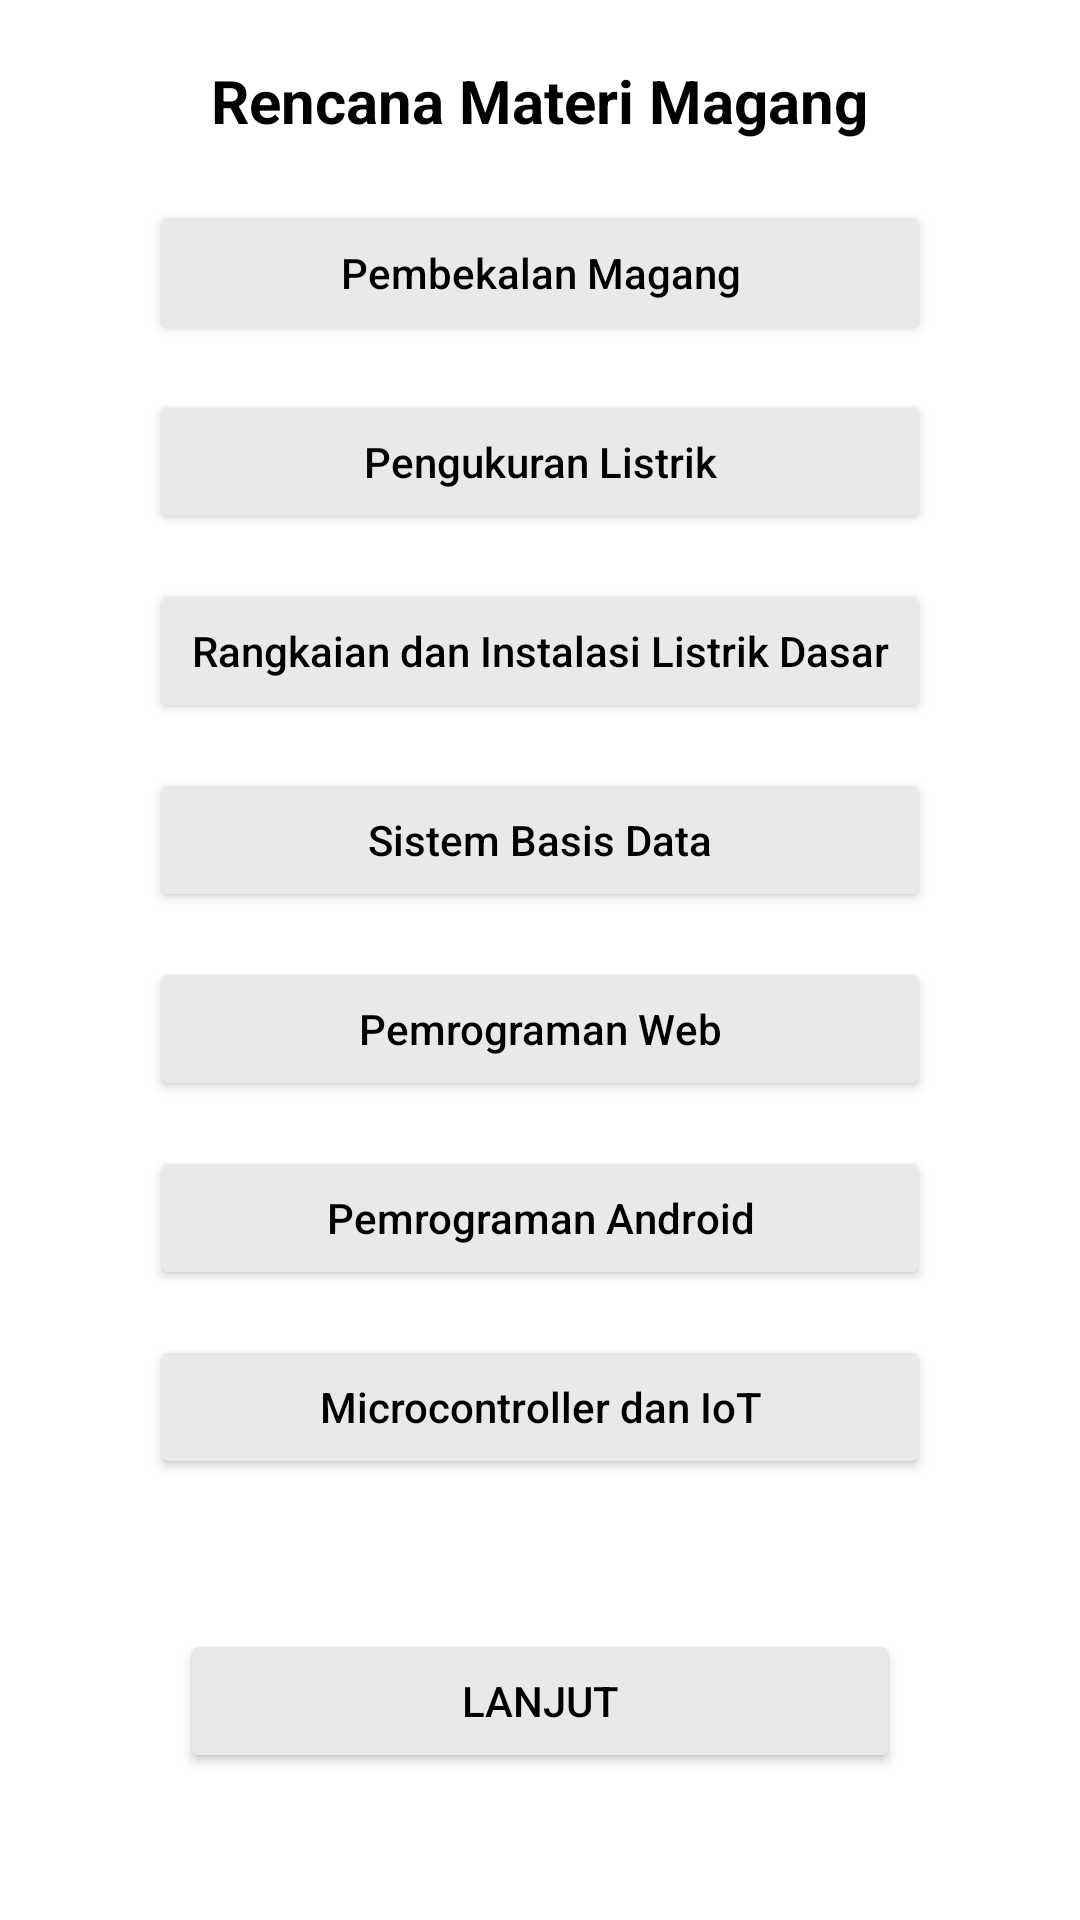

Android layout source for this screen:
<!-- AndroidManifest.xml: application theme Theme.Firebase92 -->
<!-- res/layout/activity_main2.xml -->
<?xml version="1.0" encoding="utf-8"?>
<LinearLayout xmlns:android="http://schemas.android.com/apk/res/android"
    xmlns:app="http://schemas.android.com/apk/res-auto"
    xmlns:tools="http://schemas.android.com/tools"
    android:layout_width="match_parent"
    android:layout_height="match_parent"
    android:orientation="vertical"
    tools:context=".MainActivity2">

    <TextView
        android:layout_width="wrap_content"
        android:layout_height="wrap_content"
        android:text="Rencana Materi Magang"
        android:textStyle="bold"
        android:textColor="@color/black"
        android:layout_gravity="center"
        android:textSize="20dp"
        android:layout_margin="20dp"/>
    <Button

    android:layout_width="match_parent"
    android:layout_height="wrap_content"
    android:text="Pembekalan Magang"
        android:textAllCaps="false"
        android:textColor="@color/black"
        android:layout_marginLeft="50dp"
        android:layout_marginRight="50dp"
        android:layout_marginBottom="15dp"
        android:backgroundTint="@color/terserah"
    />

<Button

    android:layout_width="match_parent"
    android:layout_height="wrap_content"
    android:text="Pengukuran Listrik"
    android:layout_marginLeft="50dp"
    android:layout_marginRight="50dp"
    android:textAllCaps="false"
    android:layout_marginBottom="15dp"
    android:textColor="@color/black"
    android:backgroundTint="@color/terserah"

    />

    <Button
    android:layout_width="match_parent"
    android:layout_height="wrap_content"
    android:text="Rangkaian dan Instalasi Listrik Dasar"
        android:textAllCaps="false"
        android:layout_marginLeft="50dp"
        android:layout_marginRight="50dp"
        android:textColor="@color/black"
        android:layout_marginBottom="15dp"
        android:backgroundTint="@color/terserah"/>
    <Button

        android:layout_width="match_parent"
        android:layout_height="wrap_content"
        android:text="Sistem Basis Data"
        android:textAllCaps="false"
        android:layout_marginLeft="50dp"
        android:layout_marginRight="50dp"
        android:textColor="@color/black"
        android:layout_marginBottom="15dp"
        android:backgroundTint="@color/terserah"
        />
    <Button

        android:layout_width="match_parent"
        android:layout_height="wrap_content"
        android:text="Pemrograman Web"
        android:textAllCaps="false"
        android:layout_marginLeft="50dp"
        android:layout_marginRight="50dp"
        android:textColor="@color/black"
        android:layout_marginBottom="15dp"
        android:backgroundTint="@color/terserah"
        />
    <Button

        android:layout_width="match_parent"
        android:layout_height="wrap_content"
        android:text="Pemrograman Android"
        android:layout_marginLeft="50dp"
        android:layout_marginRight="50dp"
        android:textAllCaps="false"
        android:textColor="@color/black"
        android:layout_marginBottom="15dp"
        android:backgroundTint="@color/terserah"
        />
    <Button

        android:layout_width="match_parent"
        android:layout_height="wrap_content"
        android:text="Microcontroller dan IoT"
        android:layout_marginLeft="50dp"
        android:layout_marginRight="50dp"
        android:textAllCaps="false"
        android:textColor="@color/black"
        android:layout_marginBottom="50dp"
        android:backgroundTint="@color/terserah"
        />

    <Button

        android:layout_width="match_parent"
        android:layout_height="wrap_content"
        android:layout_marginLeft="60dp"
        android:layout_marginRight="60dp"
        android:text="Lanjut"
        android:textColor="@color/black"
        android:backgroundTint="@color/terserah"
        android:id="@+id/lanjut"
        android:onClick="lanjut"

        />
</LinearLayout>
<!-- resources referenced by this layout -->
<resources>
  <color name="black">#FF000000</color>
  <color name="terserah">#e9e9e9</color>
  <style name="Theme.Firebase92" parent="Theme.MaterialComponents.DayNight.DarkActionBar">
          
          <item name="colorPrimary">@color/purple_500</item>
          <item name="colorPrimaryVariant">@color/purple_700</item>
          <item name="colorOnPrimary">@color/white</item>
          
          <item name="colorSecondary">@color/teal_200</item>
          <item name="colorSecondaryVariant">@color/teal_700</item>
          <item name="colorOnSecondary">@color/black</item>
          
          <item name="android:statusBarColor">?attr/colorPrimaryVariant</item>
          
      </style>
  <color name="purple_500">#FF6200EE</color>
  <color name="purple_700">#FF3700B3</color>
  <color name="white">#FFFFFFFF</color>
  <color name="teal_200">#FF03DAC5</color>
  <color name="teal_700">#FF018786</color>
</resources>
